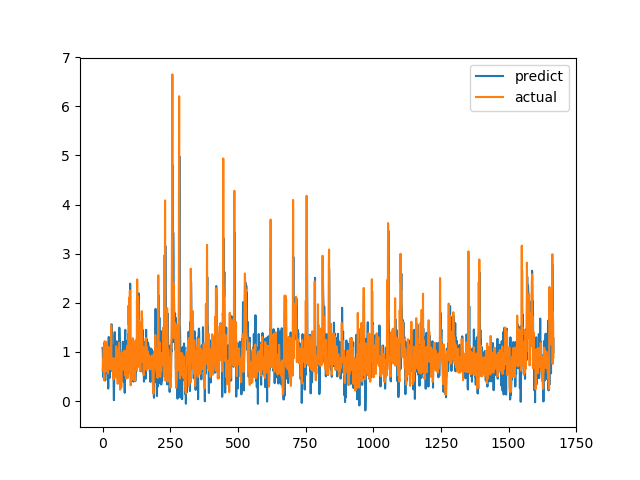

Source data for this figure (header and first rows):
predict, actual
1.08, 0.6238
0.9833, 0.6915
0.5237, 0.8558
0.6718, 0.7094
0.4735, 1.015
0.8352, 1.116
1.181, 0.4183
0.6911, 1.002
0.7029, 1.219
0.8798, 1.143
0.4195, 0.6528
1.113, 0.6747
0.9154, 0.601
0.7445, 0.6695
0.5779, 0.6538
0.8331, 0.7814
0.7812, 1.206
0.9002, 0.8469
0.8775, 0.8286
0.8789, 0.6482
0.5418, 0.5624
0.2537, 0.7183
0.7984, 1.1
1.304, 0.9542
0.9257, 0.729
0.7697, 0.6694
1.049, 0.8631
0.4727, 0.6465
1.06, 0.8223
0.5957, 0.9236
0.9152, 0.8301
1.053, 1.067
1.298, 1.546
1.563, 0.6827
1.148, 0.6386
1.057, 0.6464
0.7287, 0.6881
0.669, 0.7274
0.9966, 0.65
0.5284, 0.8694
1.13, 0.4409
0.3375, 0.4519
0.01699, 0.7575
0.4018, 0.4952
1.297, 0.6851
1.404, 0.7244
0.8358, 0.8654
0.6445, 0.74
1.043, 0.8071
0.9682, 0.8204
0.8371, 1.114
1.188, 1.109
1.216, 0.4751
1.095, 1.039
0.9226, 0.9458
1.118, 0.7878
0.9551, 0.3505
0.585, 0.9368
1.117, 0.9868
0.7, 0.647
... 1,607 more rows
